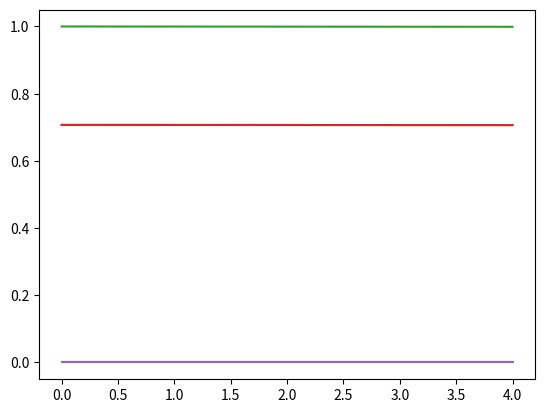

This figure's Python source:
import numpy
import matplotlib
import matplotlib.pyplot as plt
from matplotlib.ticker import LinearLocator
from matplotlib import cm
import numpy as np
from matplotlib import pyplot as plt
from matplotlib.animation import FuncAnimation
import math

radius = 1
time = 1

radius_space = 0.25
time_space = 0.25
alpha = 0.0001
F = (alpha*time_space)/(radius_space**2)

dx = np.arange(0, radius + radius_space, radius_space)
dt = np.arange(0, time + time_space, time_space)
print(dx)

row = len(dx)
column = len(dt)

Temp = np.zeros((row,column))



#Initial conditions
Temp[0,:] = np.sin(np.pi*dx)

#boundary condition
Temp[:,0] = 0
Temp[:,column-1] = 0

Temp.round(2)
#print(Temp)
    
#starts at array coordinates (0,1)

for i in range (1,row): #time loop
     for j in range(1,column-1): #radius loop
        Temp[i][j] =  (1-2*F) * (Temp[i-1][j]) + F*Temp[i-1][j+1] + F*Temp[i-1][j-1]
        #Temp [i + 1][j] = Temp [i][j] + F*(Temp[i][j+1] - 2*Temp[i][j] + Temp[i][j-1])
        #print(i,j)


#plt.plot(np.linspace(0, 1, 100), Temp[:100, 1])
plt.plot(Temp)
print(Temp)
plt.show()
